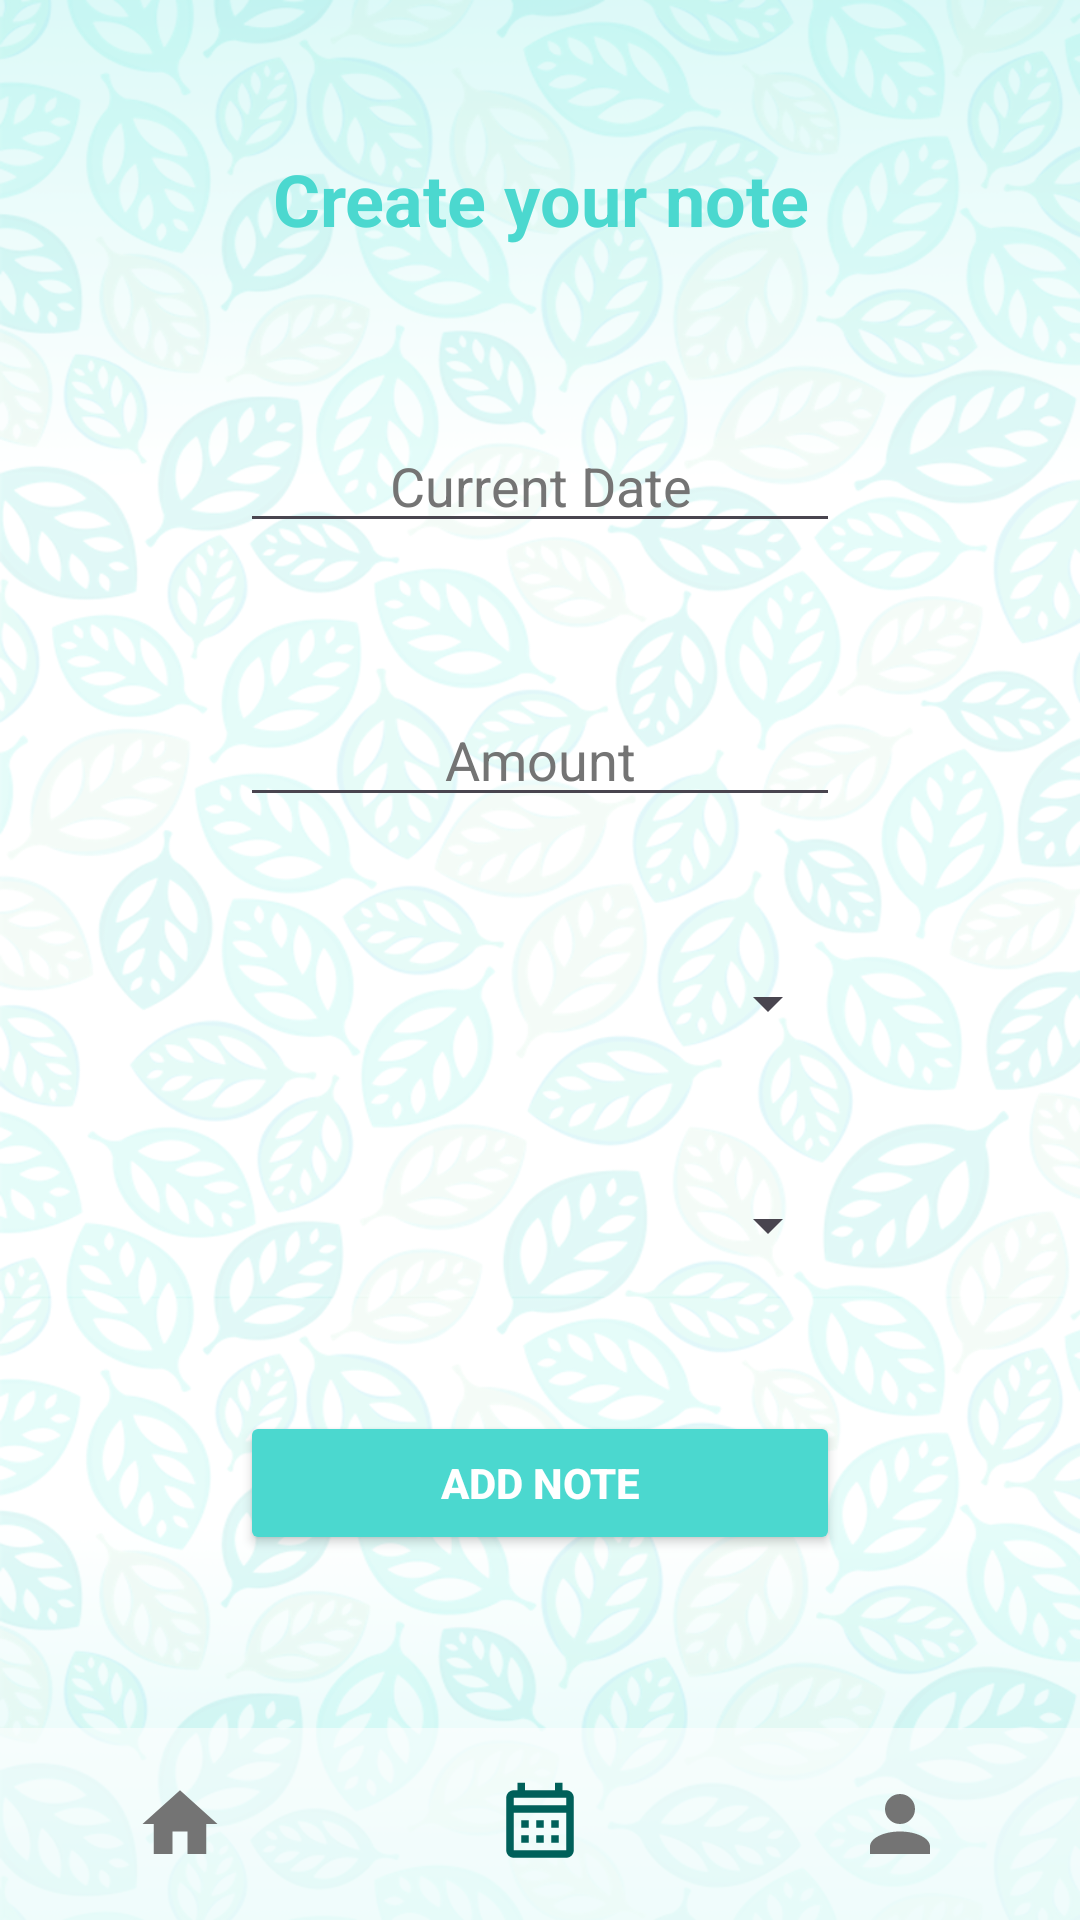

Layout XML and referenced resources for this Android screen:
<!-- AndroidManifest.xml: application theme Theme.EcoTracker -->
<!-- res/layout/activity_notes.xml -->
<?xml version="1.0" encoding="utf-8"?>
<RelativeLayout xmlns:android="http://schemas.android.com/apk/res/android"
    android:layout_width="fill_parent"
    android:layout_height="fill_parent"
    android:id="@+id/relativeLayout"
    android:background="@drawable/basic_background">

    <TextView
        android:layout_marginTop="50dp"
        style="@style/CustomHeadline"
        android:id="@+id/textView"
        android:text="@string/create_your_note"/>

    <LinearLayout
        android:layout_below="@id/textView"
        android:layout_above="@id/toolbar"
        android:id="@+id/main"
        android:layout_width="match_parent"
        android:layout_height="match_parent"
        android:orientation="vertical"
        android:gravity="center">

        <EditText
            android:id="@+id/editTextDate"
            android:layout_width="200dp"
            android:layout_height="wrap_content"
            android:textColor="@color/text_grey"
            android:inputType="date"
            android:text="@string/current_date"
            android:textAlignment="center"/>

        <EditText
            android:layout_marginTop="50dp"
            android:id="@+id/editTextNumber"
            android:layout_width="200dp"
            android:layout_height="wrap_content"
            android:textColor="@color/text_grey"
            android:inputType="number"
            android:text="@string/amount"
            android:textAlignment="center"/>

        <Spinner
            android:layout_marginTop="50dp"
            android:id="@+id/spinner"
            android:layout_width="200dp"
            android:layout_height="wrap_content"
            android:textAlignment="center"/>

        <Spinner
            android:layout_marginTop="50dp"
            android:id="@+id/spinner2"
            android:layout_width="200dp"
            android:layout_height="wrap_content"
            android:textAlignment="center"/>

        <Button
            android:layout_marginTop="50dp"
            android:layout_height="wrap_content"
            android:layout_width="200dp"
            android:backgroundTint="@color/turquoise"
            android:textStyle="bold"
            android:textColor="@color/white"
            android:id="@+id/button_add"
            android:text="@string/add_note"/>

    </LinearLayout>

    <androidx.appcompat.widget.Toolbar
        android:id="@+id/toolbar"
        android:layout_width="match_parent"
        android:layout_height="?attr/actionBarSize"
        android:background="@color/transparent_light_grey"
        android:layout_alignParentBottom="true">

        <LinearLayout
            android:layout_width="wrap_content"
            android:layout_height="match_parent"
            android:orientation="horizontal"
            android:layout_gravity="center"
            android:gravity="center">

            <ImageButton
                android:layout_marginEnd="70dp"
                style="@style/ButtonToolbar"
                android:id="@+id/main_btn"
                android:src="@drawable/home"/>

            <ImageButton
                android:layout_marginEnd="70dp"
                style="@style/ButtonToolbar"
                android:id="@+id/calendar"
                android:backgroundTint="@color/transparent_turquoise"
                android:src="@drawable/calendar_month_outline"/>

            <ImageButton
                style="@style/ButtonToolbar"
                android:id="@+id/profile_btn"
                android:src="@drawable/account"/>
        </LinearLayout>
    </androidx.appcompat.widget.Toolbar>

</RelativeLayout>
<!-- resources referenced by this layout -->
<resources>
  <color name="text_grey">#747474</color>
  <color name="transparent_light_grey">#90FFFFFF</color>
  <color name="transparent_turquoise">#854BD8CF</color>
  <color name="turquoise">#4BD8CF</color>
  <color name="white">#FFFFFFFF</color>
  <!-- drawable account (drawable) -->
  <vector
      xmlns:android="http://schemas.android.com/apk/res/android"
      android:height="30dp"
      android:width="30dp"
      android:viewportWidth="24"
      android:viewportHeight="24">
      <path
          android:fillColor="@color/text_grey"
          android:pathData="M12,4A4,4 0 0,1 16,8A4,4 0 0,1 12,12A4,4 0 0,1 8,8A4,4 0 0,1 12,4M12,14C16.42,14 20,15.79 20,18V20H4V18C4,15.79 7.58,14 12,14Z" /></vector>
  <!-- drawable basic_background: png bitmap (drawable, 715851 bytes) -->
  <!-- drawable calendar_month_outline (drawable) -->
  <vector
      xmlns:android="http://schemas.android.com/apk/res/android"
      android:height="30dp"
      android:width="30dp"
      android:viewportWidth="24"
      android:viewportHeight="24">
      <path
          android:fillColor="@color/dark_turquoise"
          android:pathData="M7 11H9V13H7V11M21 5V19C21 20.11 20.11 21 19 21H5C3.89 21 3 20.1 3 19V5C3 3.9 3.9 3 5 3H6V1H8V3H16V1H18V3H19C20.11 3 21 3.9 21 5M5 7H19V5H5V7M19 19V9H5V19H19M15 13V11H17V13H15M11 13V11H13V13H11M7 15H9V17H7V15M15 17V15H17V17H15M11 17V15H13V17H11Z" /></vector>
  <!-- drawable home (drawable) -->
  <vector
      xmlns:android="http://schemas.android.com/apk/res/android"
      android:height="30dp"
      android:width="30dp"
      android:viewportWidth="24"
      android:viewportHeight="24">
      <path
          android:fillColor="@color/text_grey"
          android:pathData="M10,20V14H14V20H19V12H22L12,3L2,12H5V20H10Z" />
  </vector>
  <string name="add_note">Add Note</string>
  <string name="amount">Amount</string>
  <string name="create_your_note">Create your note</string>
  <string name="current_date">Current Date</string>
  <style name="ButtonToolbar" parent="@style/Widget.AppCompat.ActionButton">
          <item name="android:background">@drawable/roundbutton</item>
          <item name="android:layout_width">50dp</item>
          <item name="android:layout_weight">1</item>
          <item name="android:layout_height">50dp</item>
      </style>
  <style name="CustomHeadline" parent="@style/TextAppearance.AppCompat.Headline">
          <item name="android:layout_marginTop">50dp</item>
          <item name="android:layout_width">fill_parent</item>
          <item name="android:layout_height">wrap_content</item>
          <item name="android:gravity">center</item>
          <item name="android:textColor">@color/turquoise</item>
          <item name="android:textStyle">bold</item>
      </style>
  <style name="Theme.EcoTracker" parent="Base.Theme.EcoTracker" />
  <color name="dark_turquoise">#00605A</color>
  <style name="Base.Theme.EcoTracker" parent="Theme.Material3.DayNight.NoActionBar">
              <item name="colorPrimary">@color/light_grey</item>
              <item name="colorOnPrimary">@color/text_grey</item>
              <item name="colorOnError">@color/text_pink</item>
              <item name="chipStyle">@style/Widget.MaterialComponents.Chip.Action</item>
              <item name="textInputStyle">@style/Widget.MaterialComponents.TextInputLayout.FilledBox</item>
              <item name="android:windowTranslucentStatus">true</item>
              <item name="android:alertDialogTheme">@style/AlertDialogCustom</item>
      </style>
  <color name="light_grey">#EDEDED</color>
  <color name="text_pink">#530000</color>
  <style name="AlertDialogCustom" parent="Theme.AppCompat.Light.Dialog">
          <item name="android:textSize">20sp</item>
          <item name="android:textStyle">bold</item>
          <item name="colorAccent">@color/white</item>
          <item name="android:textColor">@color/turquoise</item>
      </style>
</resources>
